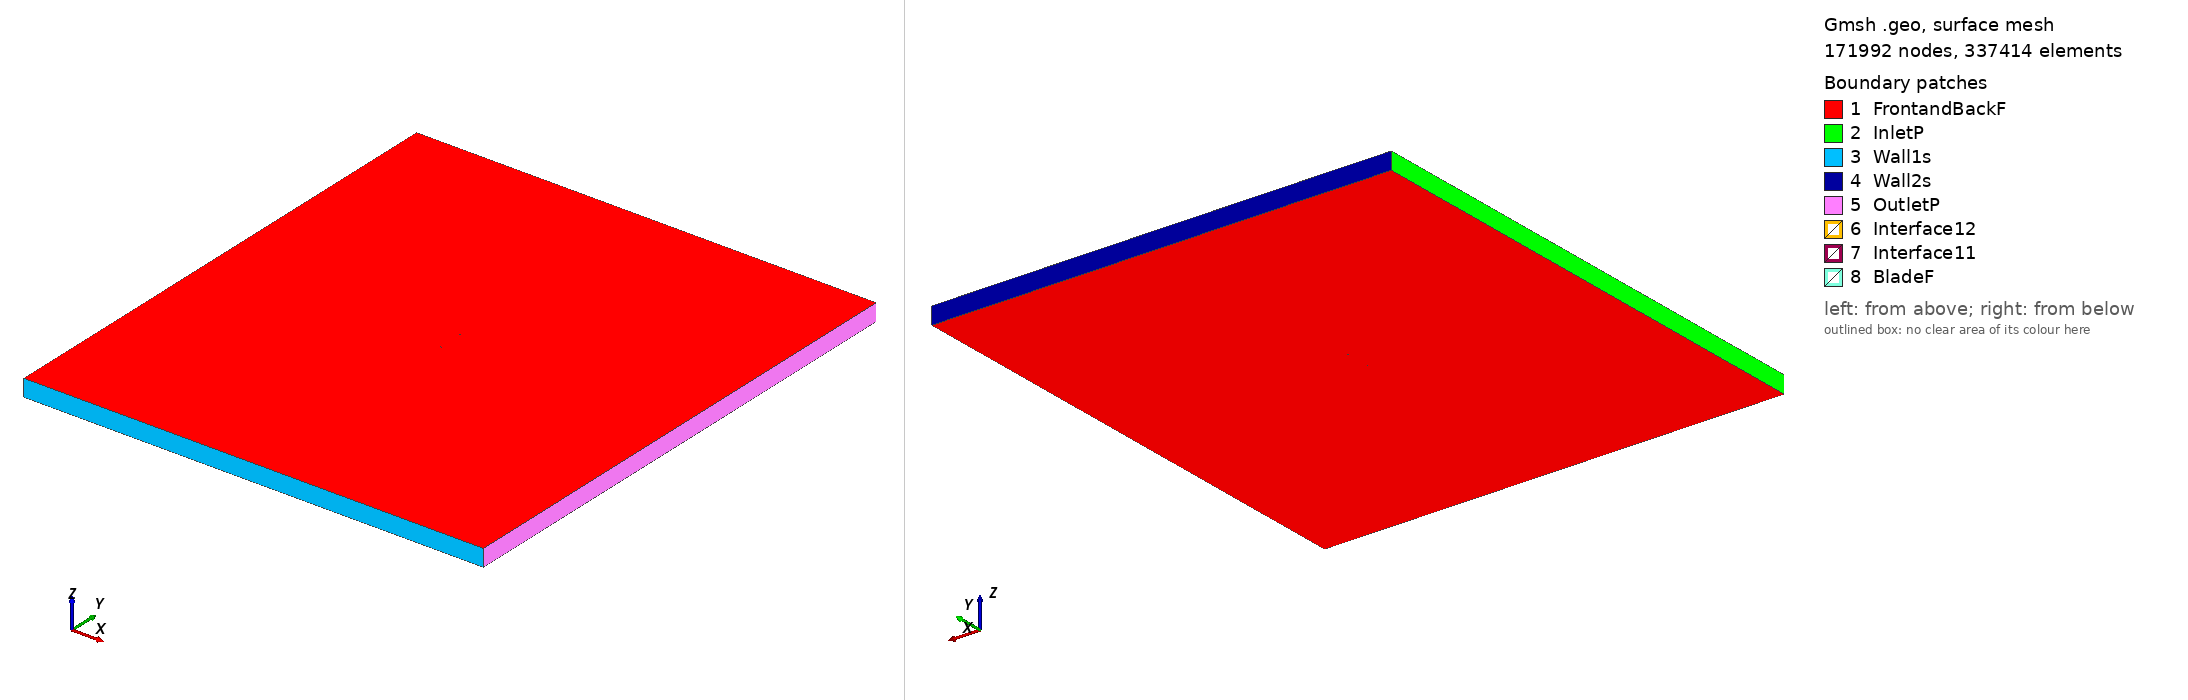

Gmsh geometry script, surface-meshed: 171992 nodes, 337414 surface elements. Boundary patches (legend numbers): 1 FrontandBackF, 2 InletP, 3 Wall1s, 4 Wall2s, 5 OutletP, 6 Interface12, 7 Interface11, 8 BladeF. Left view from above one corner, right view from below the opposite corner. Legend entries are the model's physical surfaces. The drawing asked Gmsh for element sizes between 1% and 20% of the model's largest extent; the script's own settings can give other sizes.

=== goe366_tsr2_1.9132_aoa_6.0925.geo (drawn) ===
SetFactory("OpenCASCADE");

Point(1) = {0.074429, 0.730357, 0, 1.0};
Point(2) = {0.069440, 0.729204, 0, 1.0};
Point(3) = {0.061539, 0.727554, 0, 1.0};
Point(4) = {0.045769, 0.724512, 0, 1.0};
Point(5) = {0.030096, 0.722258, 0, 1.0};
Point(6) = {0.014493, 0.720581, 0, 1.0};
Point(7) = {-0.000965, 0.720087, 0, 1.0};
Point(8) = {-0.016321, 0.720427, 0, 1.0};
Point(9) = {-0.031535, 0.721920, 0, 1.0};
Point(10) = {-0.046516, 0.725325, 0, 1.0};
Point(11) = {-0.053871, 0.728135, 0, 1.0};
Point(12) = {-0.061112, 0.731870, 0, 1.0};
Point(13) = {-0.064688, 0.734095, 0, 1.0};
Point(14) = {-0.068202, 0.736834, 0, 1.0};
Point(15) = {-0.071611, 0.740438, 0, 1.0};
Point(16) = {-0.073231, 0.742915, 0, 1.0};
Point(17) = {-0.074576, 0.747654, 0, 1.0};
Point(18) = {-0.072365, 0.750000, 0, 1.0};
Point(19) = {-0.070489, 0.749601, 0, 1.0};
Point(20) = {-0.066750, 0.748697, 0, 1.0};
Point(21) = {-0.063008, 0.747824, 0, 1.0};
Point(22) = {-0.059259, 0.746995, 0, 1.0};
Point(23) = {-0.051739, 0.745550, 0, 1.0};
Point(24) = {-0.044216, 0.744106, 0, 1.0};
Point(25) = {-0.029095, 0.741854, 0, 1.0};
Point(26) = {-0.013936, 0.739905, 0, 1.0};
Point(27) = {0.001254, 0.738215, 0, 1.0};
Point(28) = {0.016463, 0.736676, 0, 1.0};
Point(29) = {0.031682, 0.735213, 0, 1.0};
Point(30) = {0.046902, 0.733765, 0, 1.0};
Point(31) = {0.062161, 0.732636, 0, 1.0};
Point(32) = {0.069795, 0.732103, 0, 1.0};
Point(33) = {0.074584, 0.731806, 0, 1.0};
Point(34) = {-0.074429, -0.730357, 0, 1.0};
Point(35) = {-0.069440, -0.729204, 0, 1.0};
Point(36) = {-0.061539, -0.727554, 0, 1.0};
Point(37) = {-0.045769, -0.724512, 0, 1.0};
Point(38) = {-0.030096, -0.722258, 0, 1.0};
Point(39) = {-0.014493, -0.720581, 0, 1.0};
Point(40) = {0.000965, -0.720087, 0, 1.0};
Point(41) = {0.016321, -0.720427, 0, 1.0};
Point(42) = {0.031535, -0.721920, 0, 1.0};
Point(43) = {0.046516, -0.725325, 0, 1.0};
Point(44) = {0.053871, -0.728135, 0, 1.0};
Point(45) = {0.061112, -0.731870, 0, 1.0};
Point(46) = {0.064688, -0.734095, 0, 1.0};
Point(47) = {0.068202, -0.736834, 0, 1.0};
Point(48) = {0.071611, -0.740438, 0, 1.0};
Point(49) = {0.073231, -0.742915, 0, 1.0};
Point(50) = {0.074576, -0.747654, 0, 1.0};
Point(51) = {0.072365, -0.750000, 0, 1.0};
Point(52) = {0.070489, -0.749601, 0, 1.0};
Point(53) = {0.066750, -0.748697, 0, 1.0};
Point(54) = {0.063008, -0.747824, 0, 1.0};
Point(55) = {0.059259, -0.746995, 0, 1.0};
Point(56) = {0.051739, -0.745550, 0, 1.0};
Point(57) = {0.044216, -0.744106, 0, 1.0};
Point(58) = {0.029095, -0.741854, 0, 1.0};
Point(59) = {0.013936, -0.739905, 0, 1.0};
Point(60) = {-0.001254, -0.738215, 0, 1.0};
Point(61) = {-0.016463, -0.736676, 0, 1.0};
Point(62) = {-0.031682, -0.735213, 0, 1.0};
Point(63) = {-0.046902, -0.733765, 0, 1.0};
Point(64) = {-0.062161, -0.732636, 0, 1.0};
Point(65) = {-0.069795, -0.732103, 0, 1.0};
Point(66) = {-0.074584, -0.731806, 0, 1.0};

// Lines: first blade (splines 1-4)
Spline(1) = {1:33};
Spline(2) = {33,1};

// Lines: second blade (splines 5-8)
Spline(3) = {34:66};
Spline(4) = {66,34};

// Outer domain (points 20001-4 and lines)
Point(67) = {-13.50000000, -15.00000000, 0, 1.0};
Point(68) = {-13.50000000, 15.00000000, 0, 1.0};
Point(69) = {13.50000000, 15.00000000, 0, 1.0};
Point(70) = {13.50000000, -15.00000000, 0, 1.0};
Line(11) = {67, 68};
Line(12) = {68, 69};
Line(13) = {69, 70};
Line(14) = {67, 70};

// Interface (between moving and stationary domain) (circles)
Circle(9) = {0, 0, 0, 0.80000000, 0, 2*Pi};
Circle(10) = {0, 0, 0, 0.80000000, 0, 2*Pi};

// Loops collect Lines/Splines/etc (blade1, blade2, domain, first circle)
Line Loop(1) = {1:2};
Line Loop(2) = {3:4};
Line Loop(3) = {11,12,13,-14};
Line Loop(4) = {9};

// BooleanDifference cuts out the circle/interface from the domain
Plane Surface(1) = {3};
Plane Surface(2) = {4};
BooleanDifference{ Surface{1}; Delete;}{ Surface{2}; Delete;}

// This one cuts out the blades from the inner circle/interface
Line Loop(6) = {10};
Plane Surface(5) = {6};
Plane Surface(6) = {1};
Plane Surface(7) = {2};
BooleanDifference{ Surface{5}; Delete;}{ Surface{6,7}; Delete;}

// extrude to 3rd dimension
Extrude {0, 0, 1} {Surface{1}; Surface{5}; Layers{1}; Recombine;}

// Physical Surfaces are the named boundaries (patches)
Physical Surface("Interface11") = {12};
Physical Surface("Interface12") = {10};

// sides of domain
Physical Surface("InletP") = {6};
Physical Surface("OutletP") = {9};

// top and bottom of domain
Physical Surface("Wall1s") = {7};
Physical Surface("Wall2s") = {8};

// Check FrontandBackF by ensuring there is nothing in the 3rd dimension
Physical Surface("FrontandBackF") = {1,11,5,17};
Physical Surface("BladeF") = {13:16};
Physical Volume("Turbine") = {2};
Physical Volume("Farfield") = {1};

// settings for airfoil boundary layer
Field[1] = BoundaryLayer;
Field[1].EdgesList = {1:4};
Field[1].hwall_n = 1e-3;
Field[1].thickness = 1.5e-2;
Field[1].ratio = 1.05;
Field[1].Quads = 1;
BoundaryLayer Field = 1;

// control points for mesh (blade and interface)
// floor((arc length / 1.5mm)/ 2) -> Transfinite Line
Transfinite Line {1,3} = 103 Using Progression 1;
Transfinite Line {2,4} = 2 Using Progression 1;
Transfinite Line {9, 15} = 800 Using Progression 1;

// For more information on gmsh syntax, visit http://gmsh.info/doc/texinfo/gmsh.html
